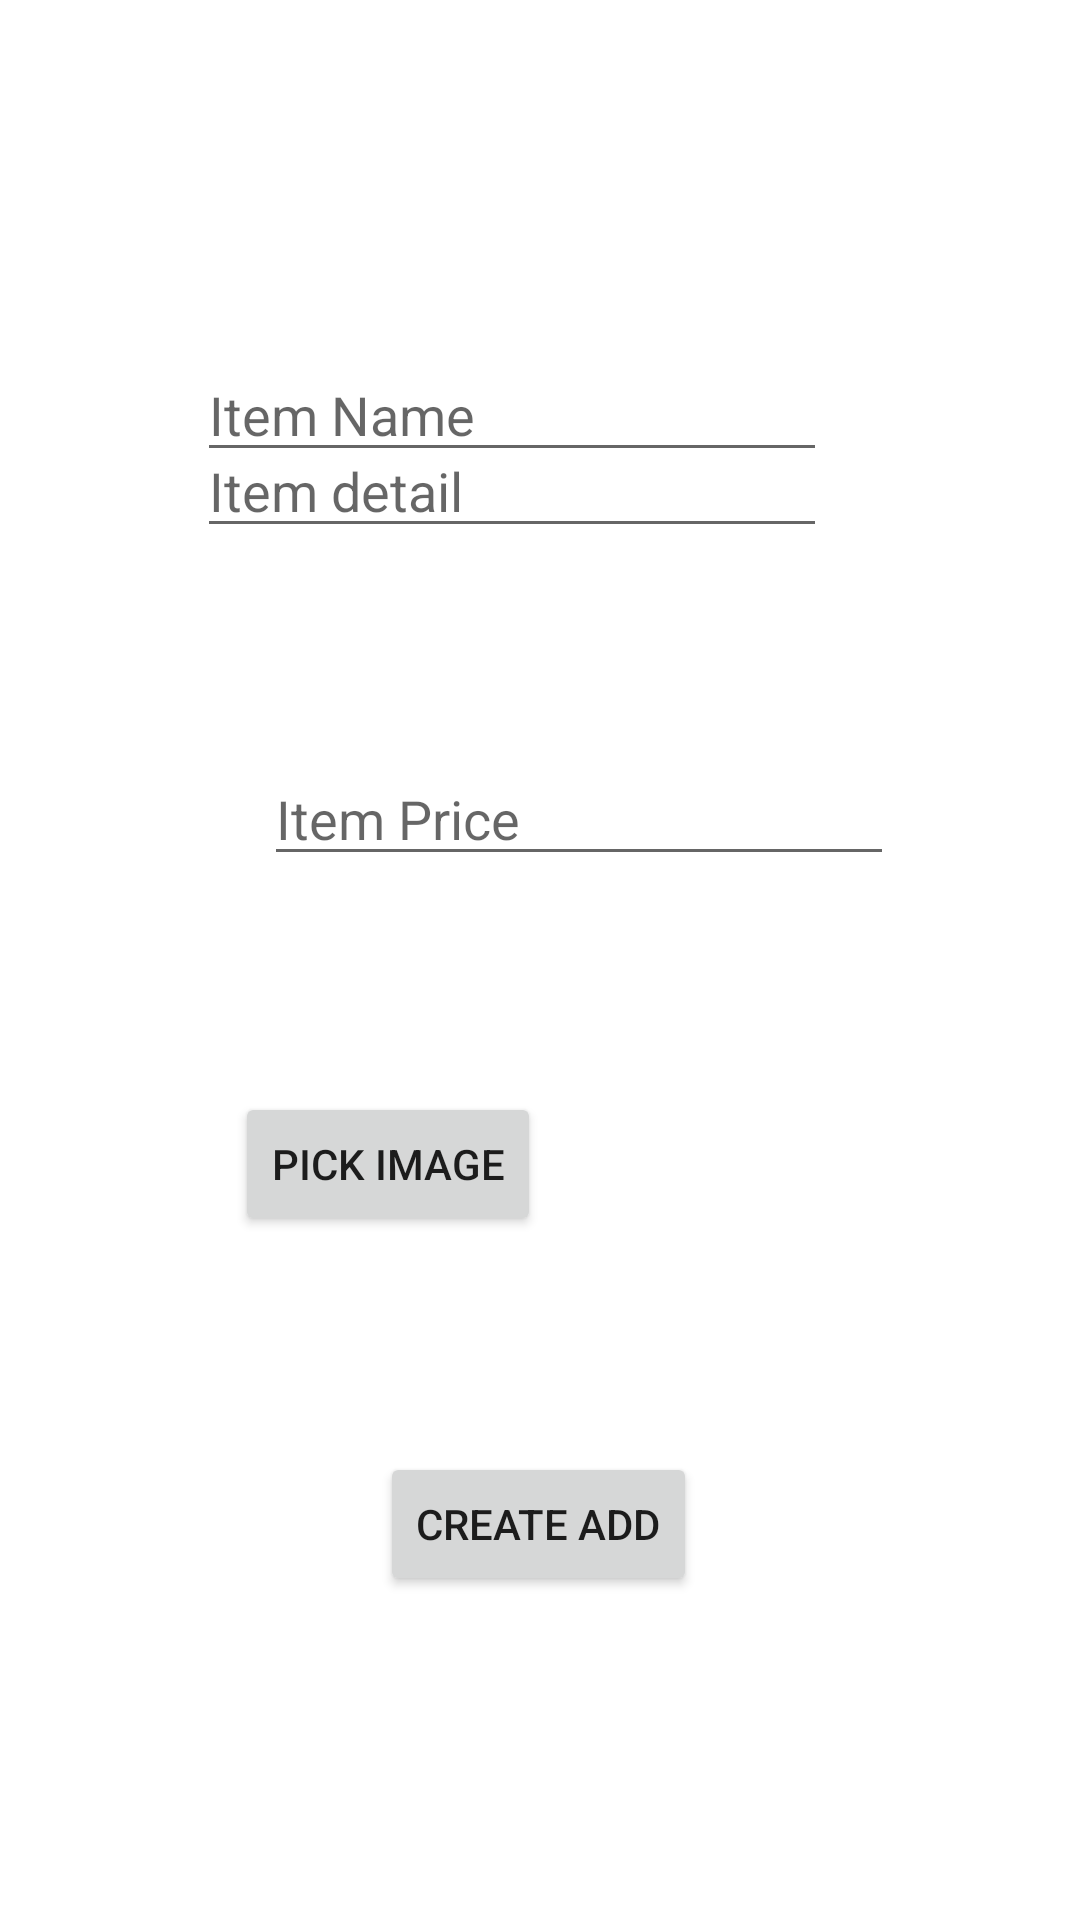

Write the Android layout XML for this screen, with the resource values it uses.
<!-- AndroidManifest.xml: application theme Theme.ThaparStore -->
<!-- res/layout/activity_sell_info.xml -->
<?xml version="1.0" encoding="utf-8"?>
<androidx.constraintlayout.widget.ConstraintLayout xmlns:android="http://schemas.android.com/apk/res/android"
    xmlns:app="http://schemas.android.com/apk/res-auto"
    xmlns:tools="http://schemas.android.com/tools"
    android:layout_width="match_parent"
    android:layout_height="match_parent"
    tools:context=".sell_info">

    <EditText
        android:id="@+id/item_name"
        android:layout_width="wrap_content"
        android:layout_height="wrap_content"
        android:layout_marginTop="116dp"
        android:ems="10"
        android:inputType="textPersonName"
        android:hint="@string/item_name"
        app:layout_constraintBottom_toTopOf="@+id/item_detail"
        app:layout_constraintEnd_toEndOf="parent"
        app:layout_constraintHorizontal_bias="0.437"
        app:layout_constraintStart_toStartOf="parent"
        app:layout_constraintTop_toTopOf="parent"
        app:layout_constraintVertical_bias="0.0" />

    <EditText
        android:id="@+id/item_detail"
        android:layout_width="wrap_content"
        android:layout_height="wrap_content"
        android:layout_marginBottom="68dp"
        android:ems="10"
        android:hint="@string/item_detail"
        android:inputType="text|textImeMultiLine"
        app:layout_constraintBottom_toTopOf="@+id/item_price"
        app:layout_constraintEnd_toEndOf="parent"
        app:layout_constraintHorizontal_bias="0.437"
        app:layout_constraintStart_toStartOf="parent" />

    <EditText
        android:id="@+id/item_price"
        android:layout_width="wrap_content"
        android:layout_height="wrap_content"
        android:layout_marginStart="88dp"
        android:layout_marginLeft="88dp"
        android:layout_marginBottom="192dp"
        android:ems="10"
        android:hint="@string/item_price"
        android:inputType="number"
        app:layout_constraintBottom_toTopOf="@+id/create_add"
        app:layout_constraintStart_toStartOf="parent" />

    <Button
        android:id="@+id/create_add"
        android:layout_width="wrap_content"
        android:layout_height="wrap_content"
        android:layout_marginBottom="108dp"
        android:onClick="create_add"
        android:text="@string/create_add"
        app:layout_constraintBottom_toBottomOf="parent"
        app:layout_constraintEnd_toEndOf="parent"
        app:layout_constraintHorizontal_bias="0.498"
        app:layout_constraintStart_toStartOf="parent" />

    <Button
        android:id="@+id/image_picker"
        android:layout_width="wrap_content"
        android:layout_height="wrap_content"
        android:text="Pick image"
        app:layout_constraintBottom_toTopOf="@+id/create_add"
        app:layout_constraintEnd_toEndOf="parent"
        app:layout_constraintHorizontal_bias="0.303"
        app:layout_constraintStart_toStartOf="parent"
        app:layout_constraintTop_toBottomOf="@+id/item_price" />

    <TextView
        android:id="@+id/file_name"
        android:layout_width="0dp"
        android:layout_height="0dp"
        android:paddingLeft="2dp"
        android:paddingTop="5dp"
        android:textSize="20sp"
        app:layout_constraintBottom_toBottomOf="@+id/image_picker"
        app:layout_constraintEnd_toEndOf="parent"
        app:layout_constraintStart_toEndOf="@+id/image_picker"
        app:layout_constraintTop_toTopOf="@+id/image_picker" />
</androidx.constraintlayout.widget.ConstraintLayout>
<!-- resources referenced by this layout -->
<resources>
  <string name="create_add">Create add</string>
  <string name="item_detail">Item detail</string>
  <string name="item_name">Item Name</string>
  <string name="item_price">Item Price</string>
  <style name="Theme.ThaparStore" parent="Theme.MaterialComponents.DayNight.DarkActionBar">
          
          <item name="colorPrimary">@color/purple_500</item>
          <item name="colorPrimaryVariant">@color/purple_700</item>
          <item name="colorOnPrimary">@color/white</item>
          
          <item name="colorSecondary">@color/teal_200</item>
          <item name="colorSecondaryVariant">@color/teal_700</item>
          <item name="colorOnSecondary">@color/black</item>
          
          <item name="android:statusBarColor" tools:targetApi="l">?attr/colorPrimaryVariant</item>
          
      </style>
  <!-- not gathered from this repository: default colours our renderer supplied (Android Studio template values) -->
  <color name="purple_500">#FF6200EE</color>
  <color name="purple_700">#FF3700B3</color>
  <color name="teal_200">#FF03DAC5</color>
  <color name="teal_700">#FF018786</color>
  <color name="black">#FF000000</color>
  <color name="white">#FFFFFFFF</color>
</resources>
